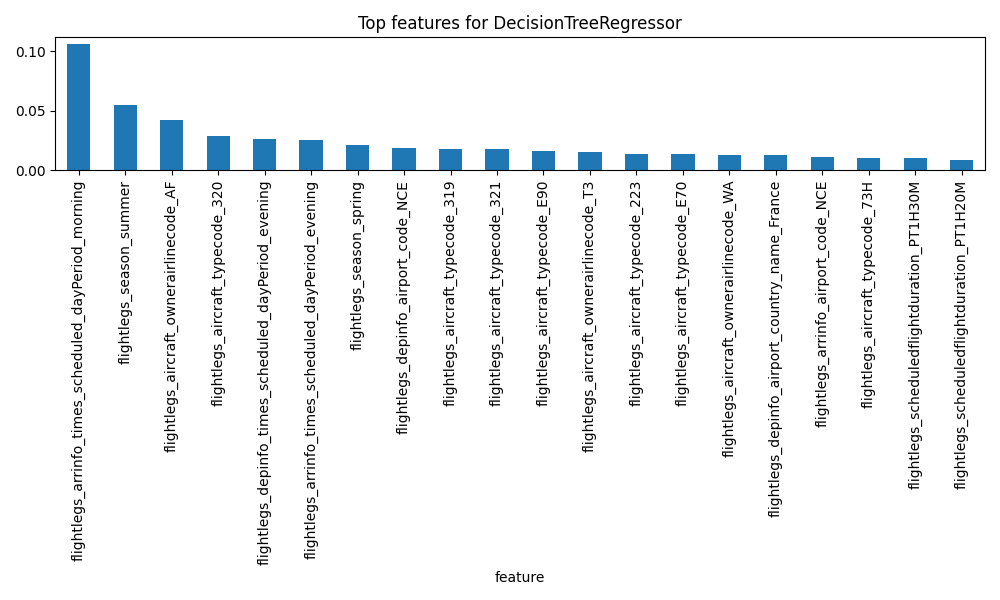

The data file committed next to this chart (first rows):
feature, importance
flightlegs_arrinfo_times_scheduled_dayPe…, 0.1064
flightlegs_season_summer, 0.05511
flightlegs_aircraft_ownerairlinecode_AF, 0.04199
flightlegs_aircraft_typecode_320, 0.02902
flightlegs_depinfo_times_scheduled_dayPe…, 0.02575
flightlegs_arrinfo_times_scheduled_dayPe…, 0.02521
flightlegs_season_spring, 0.02088
flightlegs_depinfo_airport_code_NCE, 0.0185
flightlegs_aircraft_typecode_319, 0.01807
flightlegs_aircraft_typecode_321, 0.01736
flightlegs_aircraft_typecode_E90, 0.0163
flightlegs_aircraft_ownerairlinecode_T3, 0.01515
flightlegs_aircraft_typecode_223, 0.01382
flightlegs_aircraft_typecode_E70, 0.01322
flightlegs_aircraft_ownerairlinecode_WA, 0.01254
flightlegs_depinfo_airport_country_name_…, 0.01242
flightlegs_arrinfo_airport_code_NCE, 0.01097
flightlegs_aircraft_typecode_73H, 0.01033
flightlegs_scheduledflightduration_PT1H3…, 0.009762
flightlegs_scheduledflightduration_PT1H2…, 0.008564
flightlegs_aircraft_typecode_73J, 0.008415
flightlegs_scheduledflightduration_PT1H2…, 0.008311
flightlegs_aircraft_typecode_73W, 0.007851
flightlegs_depinfo_airport_code_AMS, 0.007711
flightlegs_aircraft_typecode_318, 0.007513
flightlegs_scheduledflightduration_PT1H3…, 0.007238
flightlegs_aircraft_typecode_32A, 0.007084
flightlegs_scheduledflightduration_PT1H1…, 0.006769
flightlegs_arrinfo_airport_country_name_…, 0.006739
flightlegs_depinfo_airport_code_BRS, 0.006677
flightlegs_depinfo_airport_country_name_…, 0.00651
flightlegs_scheduledflightduration_PT1H4…, 0.006218
flightlegs_scheduledflightduration_PT1H4…, 0.005857
flightlegs_scheduledflightduration_PT1H1…, 0.00566
flightlegs_arrinfo_airport_code_AMS, 0.005489
flightlegs_arrinfo_airport_code_CDG, 0.005407
flightlegs_scheduledflightduration_PT2H, 0.005227
flightlegs_arrinfo_airport_country_name_…, 0.00516
flightlegs_aircraft_typecode_E7W, 0.005084
flightlegs_depinfo_airport_code_MAN, 0.00494
flightlegs_scheduledflightduration_PT2H5…, 0.004806
flightlegs_arrinfo_airport_code_BCN, 0.004749
flightlegs_scheduledflightduration_PT1H5…, 0.004501
flightlegs_depinfo_airport_code_ORY, 0.004487
flightlegs_scheduledflightduration_PT2H3…, 0.004112
flightlegs_scheduledflightduration_PT2H4…, 0.004003
flightlegs_scheduledflightduration_PT1H5…, 0.003999
flightlegs_scheduledflightduration_PT2H1…, 0.003992
flightlegs_arrinfo_airport_country_name_…, 0.003952
flightlegs_depinfo_airport_code_CDG, 0.003805
flightlegs_aircraft_ownerairlinecode_KL, 0.003775
flightlegs_scheduledflightduration_PT2H1…, 0.003775
flightlegs_depinfo_times_scheduled_dayPe…, 0.003699
flightlegs_aircraft_typecode_295, 0.003597
flightlegs_depinfo_airport_code_TLS, 0.003563
flightlegs_aircraft_ownerairlinecode_A5, 0.003489
flightlegs_arrinfo_airport_code_BEG, 0.003464
flightlegs_aircraft_typecode_32Q, 0.003403
flightlegs_depinfo_airport_code_LIN, 0.003369
flightlegs_scheduledflightduration_PT2H2…, 0.003334
... 440 more rows
